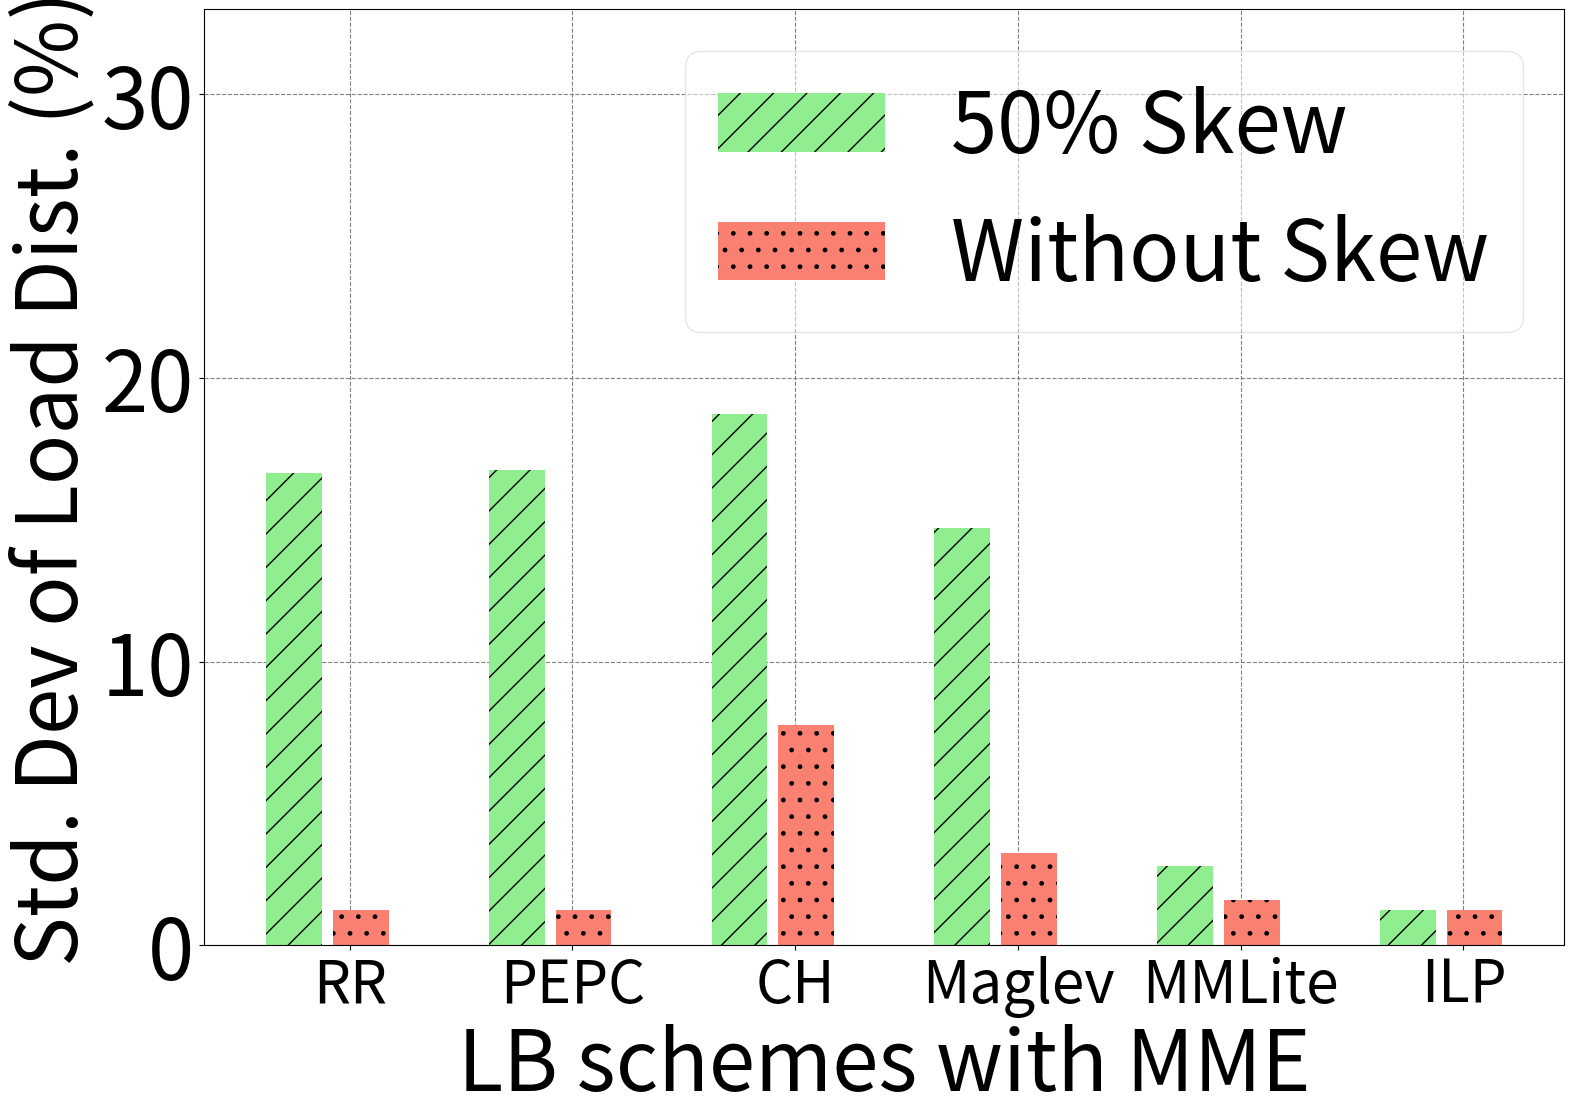

Source code (Python):
import numpy as np
import matplotlib
import matplotlib.pyplot as plt

matplotlib.rcParams.update({'font.size':60})
matplotlib.rcParams['figure.figsize'] = 16, 12

s1 = [1.25, 1.25, 7.75, 3.25, 1.6, 1.25]
s2 = [16.65, 16.75, 18.73, 14.72, 2.78, 1.25]

ind = np.arange(6)  # the x locations for the groups
width = 0.25
fig, ax1 = plt.subplots()

#fig.tight_layout()
fig.subplots_adjust(left=0.1, bottom=0.1, right=0.95)

#rects1 = ax1.bar(ind+0.1, s2, width, color='lightgreen', error_kw=dict(elinewidth=2,ecolor='k'), linewidth=2, capsize=10, label='50% Skew', hatch='/')
#rects2 = ax1.bar(ind+width+0.15, s1, width, color='salmon', error_kw=dict(elinewidth=2,ecolor='k'), linewidth=2, capsize=10, label='Without Skew', hatch='.')
rects1 = ax1.bar(ind+0.1, s2, width, color='lightgreen', error_kw=dict(elinewidth=2,ecolor='k'), linewidth=2, capsize=10, label='50% Skew', hatch='/')
rects2 = ax1.bar(ind+width+0.15, s1, width, color='salmon', error_kw=dict(elinewidth=2,ecolor='k'), linewidth=2, capsize=10, label='Without Skew', hatch='.')

#plt.xticks(np.arange(len(s1))+0.15, ['RR', 'CH', 'Skewed-CH', 'ILP'])
#plt.xticks(np.arange(len(s1))+0.35, ['RR', 'CH', 'SK-CH', 'ILP'], fontsize='52')
plt.xticks(np.arange(len(s1))+0.35, ['RR', 'PEPC', 'CH', 'Maglev', 'MMLite', 'ILP'], fontsize='42')
plt.ylabel('Std. Dev of Load Dist. (%)')
#ax1.grid(linestyle='--')
#plt.legend(loc=(0.01, 0.75),ncol=1)
#plt.legend(loc='upper right',ncol=1, fontsize=60, framealpha=None,borderpad=None, borderaxespad=None)
plt.legend(loc='upper right',ncol=1, fontsize=60, borderpad=None, borderaxespad=None,fancybox=True, framealpha=0.5)

plt.xlabel('LB schemes with MME')
ax1.set_axisbelow(True)
ax1.yaxis.grid(color='gray', linestyle='dashed')
ax1.xaxis.grid(color='gray', linestyle='dashed')
plt.grid(linestyle='--')
plt.ylim([0, 33])
plt.yticks(range(0, 33, 10))
plt.savefig("./cpu-util-all.pdf", bbox_inches='tight')
plt.show()
